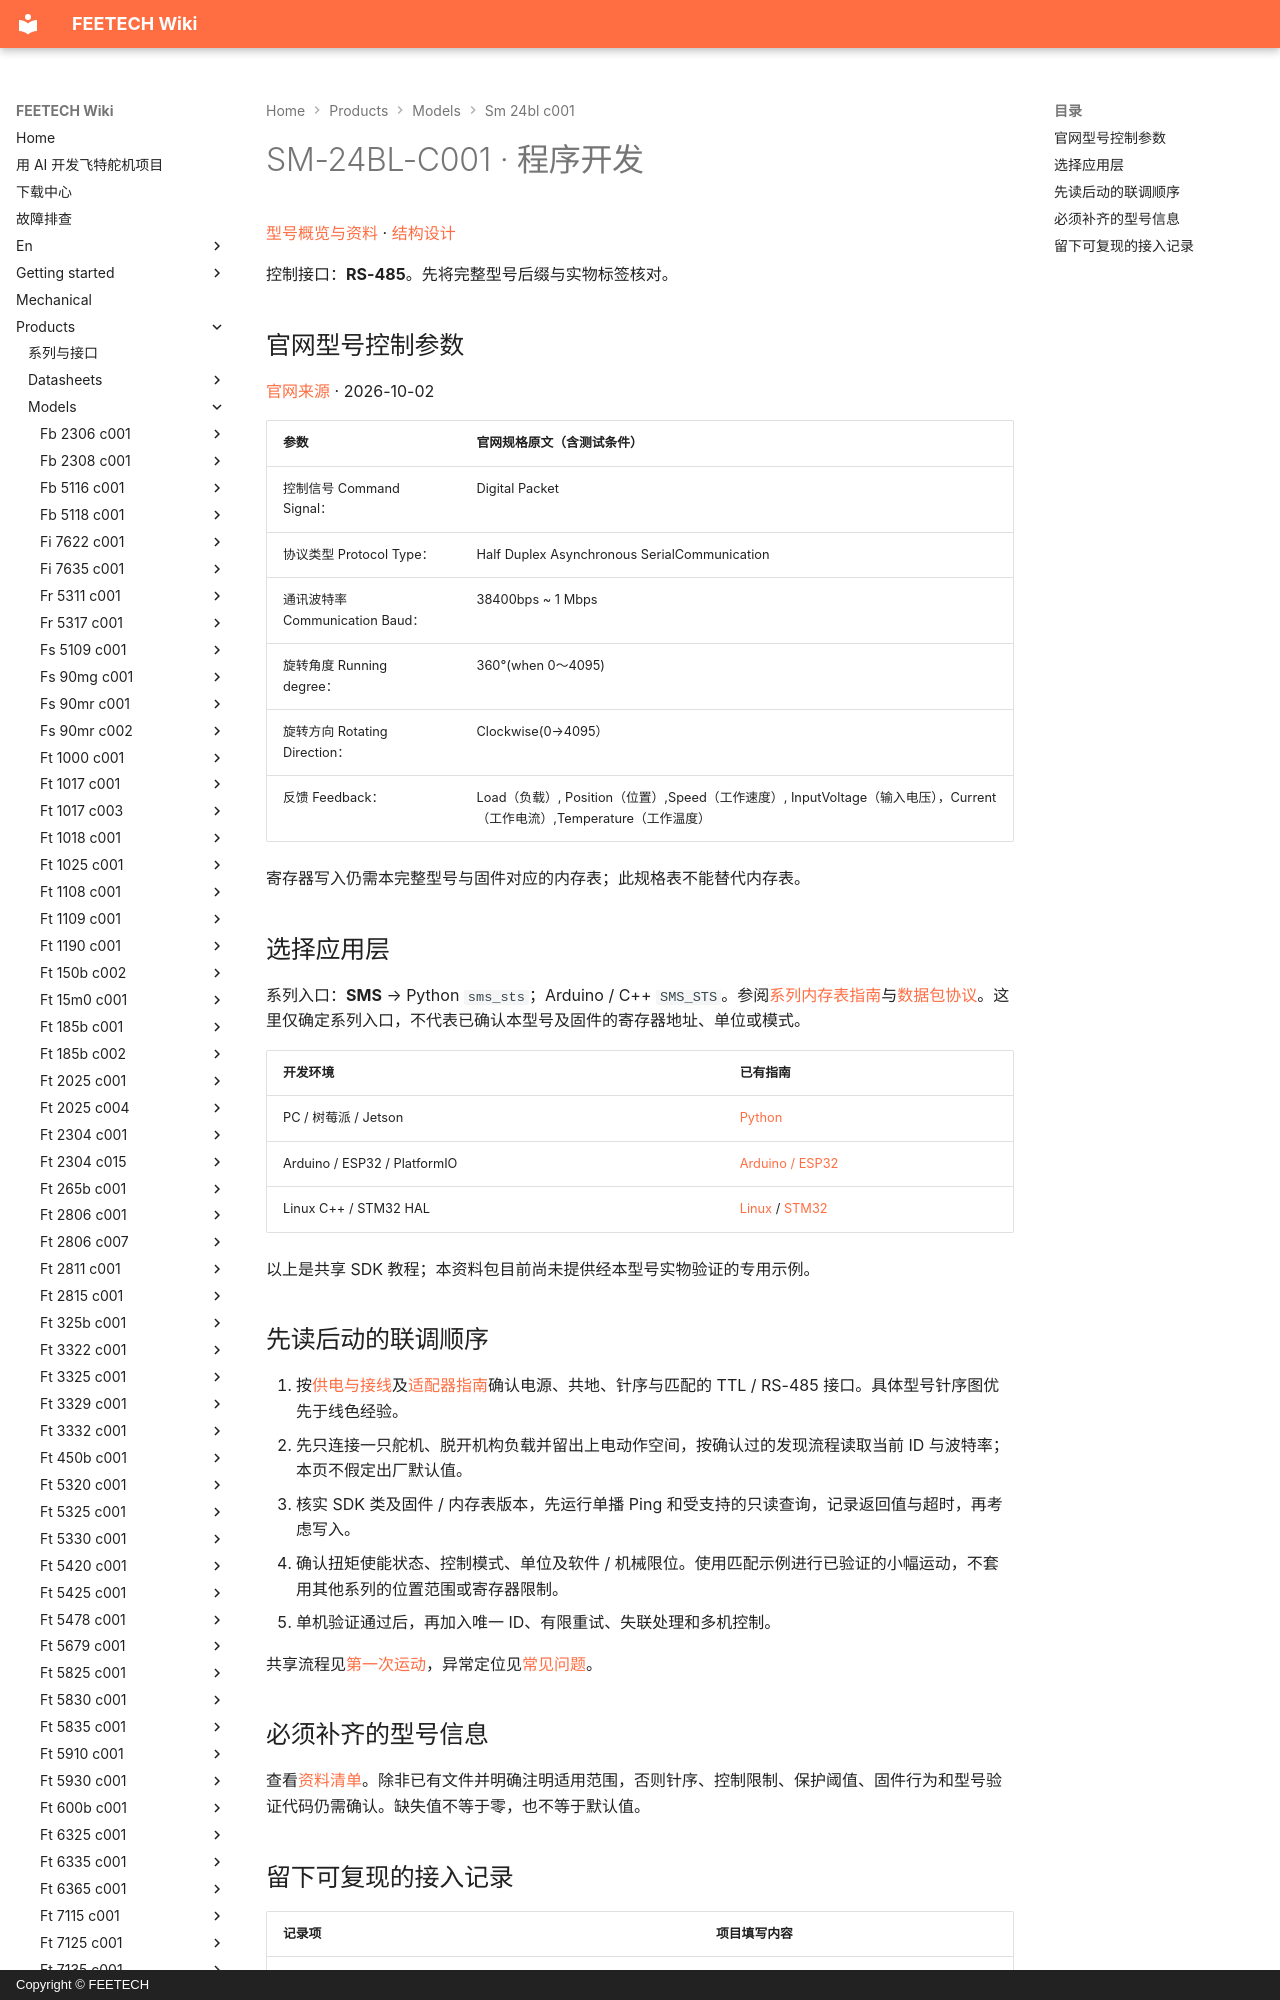

repository: ftservo/ftservo-wiki · page: products/models/sm-24bl-c001/software/index.html · generator: mkdocs · copyright: Copyright © FEETECH

# SM-24BL-C001 · 程序开发

[型号概览与资料](main.md) · [结构设计](mechanical.md)

控制接口：**RS-485**。先将完整型号后缀与实物标签核对。

<!-- official-control:start -->
## 官网型号控制参数

[官网来源](https://www.feetechrc.com/24v-24kgcm-rs485串行总线舵机) · 2026-10-02

| 参数 | 官网规格原文（含测试条件） |
| --- | --- |
| 控制信号 Command Signal： | Digital Packet |
| 协议类型 Protocol Type： | Half Duplex Asynchronous SerialCommunication |
| 通讯波特率 Communication Baud： | 38400bps ~ 1 Mbps |
| 旋转角度 Running degree： | 360°(when 0～4095) |
| 旋转方向 Rotating Direction： | Clockwise(0→4095） |
| 反馈 Feedback： | Load（负载）, Position（位置）,Speed（工作速度）, InputVoltage（输入电压），Current（工作电流）,Temperature（工作温度） |

寄存器写入仍需本完整型号与固件对应的内存表；此规格表不能替代内存表。
<!-- official-control:end -->
